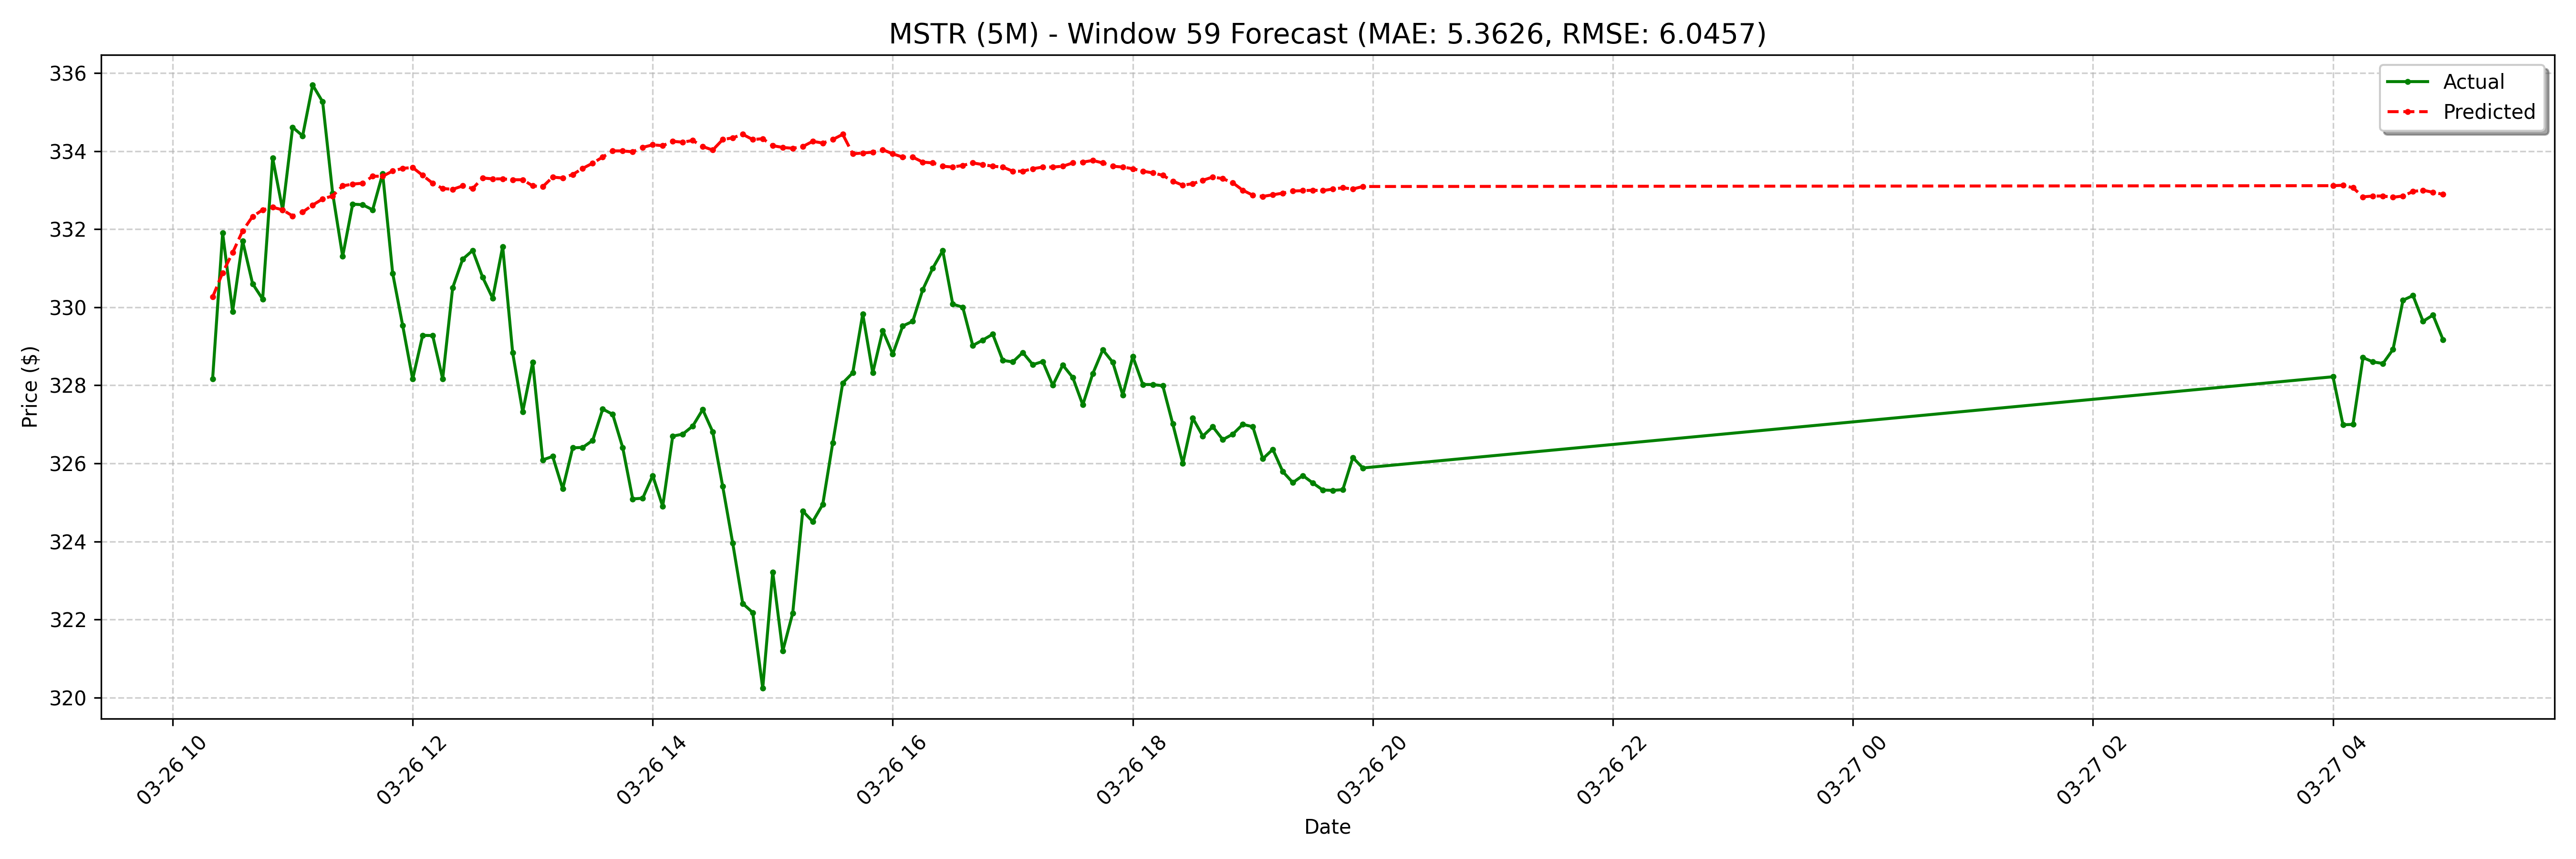

The data file committed next to this chart (first rows):
date, actual, forecast
2025-03-26 10:20:00-04:00, 328.2, 330.3
2025-03-26 10:25:00-04:00, 331.9, 330.9
2025-03-26 10:30:00-04:00, 329.9, 331.4
2025-03-26 10:35:00-04:00, 331.7, 332
2025-03-26 10:40:00-04:00, 330.6, 332.3
2025-03-26 10:45:00-04:00, 330.2, 332.5
2025-03-26 10:50:00-04:00, 333.8, 332.6
2025-03-26 10:55:00-04:00, 332.5, 332.5
2025-03-26 11:00:00-04:00, 334.6, 332.3
2025-03-26 11:05:00-04:00, 334.4, 332.4
2025-03-26 11:10:00-04:00, 335.7, 332.6
2025-03-26 11:15:00-04:00, 335.3, 332.8
2025-03-26 11:20:00-04:00, 332.9, 332.9
2025-03-26 11:25:00-04:00, 331.3, 333.1
2025-03-26 11:30:00-04:00, 332.6, 333.2
2025-03-26 11:35:00-04:00, 332.6, 333.2
2025-03-26 11:40:00-04:00, 332.5, 333.4
2025-03-26 11:45:00-04:00, 333.4, 333.4
2025-03-26 11:50:00-04:00, 330.9, 333.5
2025-03-26 11:55:00-04:00, 329.5, 333.6
2025-03-26 12:00:00-04:00, 328.2, 333.6
2025-03-26 12:05:00-04:00, 329.3, 333.4
2025-03-26 12:10:00-04:00, 329.3, 333.2
2025-03-26 12:15:00-04:00, 328.2, 333
2025-03-26 12:20:00-04:00, 330.5, 333
2025-03-26 12:25:00-04:00, 331.2, 333.1
2025-03-26 12:30:00-04:00, 331.5, 333
2025-03-26 12:35:00-04:00, 330.8, 333.3
2025-03-26 12:40:00-04:00, 330.2, 333.3
2025-03-26 12:45:00-04:00, 331.6, 333.3
2025-03-26 12:50:00-04:00, 328.8, 333.3
2025-03-26 12:55:00-04:00, 327.3, 333.3
2025-03-26 13:00:00-04:00, 328.6, 333.1
2025-03-26 13:05:00-04:00, 326.1, 333.1
2025-03-26 13:10:00-04:00, 326.2, 333.3
2025-03-26 13:15:00-04:00, 325.4, 333.3
2025-03-26 13:20:00-04:00, 326.4, 333.4
2025-03-26 13:25:00-04:00, 326.4, 333.6
2025-03-26 13:30:00-04:00, 326.6, 333.7
2025-03-26 13:35:00-04:00, 327.4, 333.8
2025-03-26 13:40:00-04:00, 327.3, 334
2025-03-26 13:45:00-04:00, 326.4, 334
2025-03-26 13:50:00-04:00, 325.1, 334
2025-03-26 13:55:00-04:00, 325.1, 334.1
2025-03-26 14:00:00-04:00, 325.7, 334.2
2025-03-26 14:05:00-04:00, 324.9, 334.1
2025-03-26 14:10:00-04:00, 326.7, 334.2
2025-03-26 14:15:00-04:00, 326.8, 334.2
2025-03-26 14:20:00-04:00, 327, 334.3
2025-03-26 14:25:00-04:00, 327.4, 334.1
2025-03-26 14:30:00-04:00, 326.8, 334
2025-03-26 14:35:00-04:00, 325.4, 334.3
2025-03-26 14:40:00-04:00, 324, 334.3
2025-03-26 14:45:00-04:00, 322.4, 334.4
2025-03-26 14:50:00-04:00, 322.2, 334.3
2025-03-26 14:55:00-04:00, 320.2, 334.3
2025-03-26 15:00:00-04:00, 323.2, 334.1
2025-03-26 15:05:00-04:00, 321.2, 334.1
2025-03-26 15:10:00-04:00, 322.2, 334.1
2025-03-26 15:15:00-04:00, 324.8, 334.1
... 68 more rows
